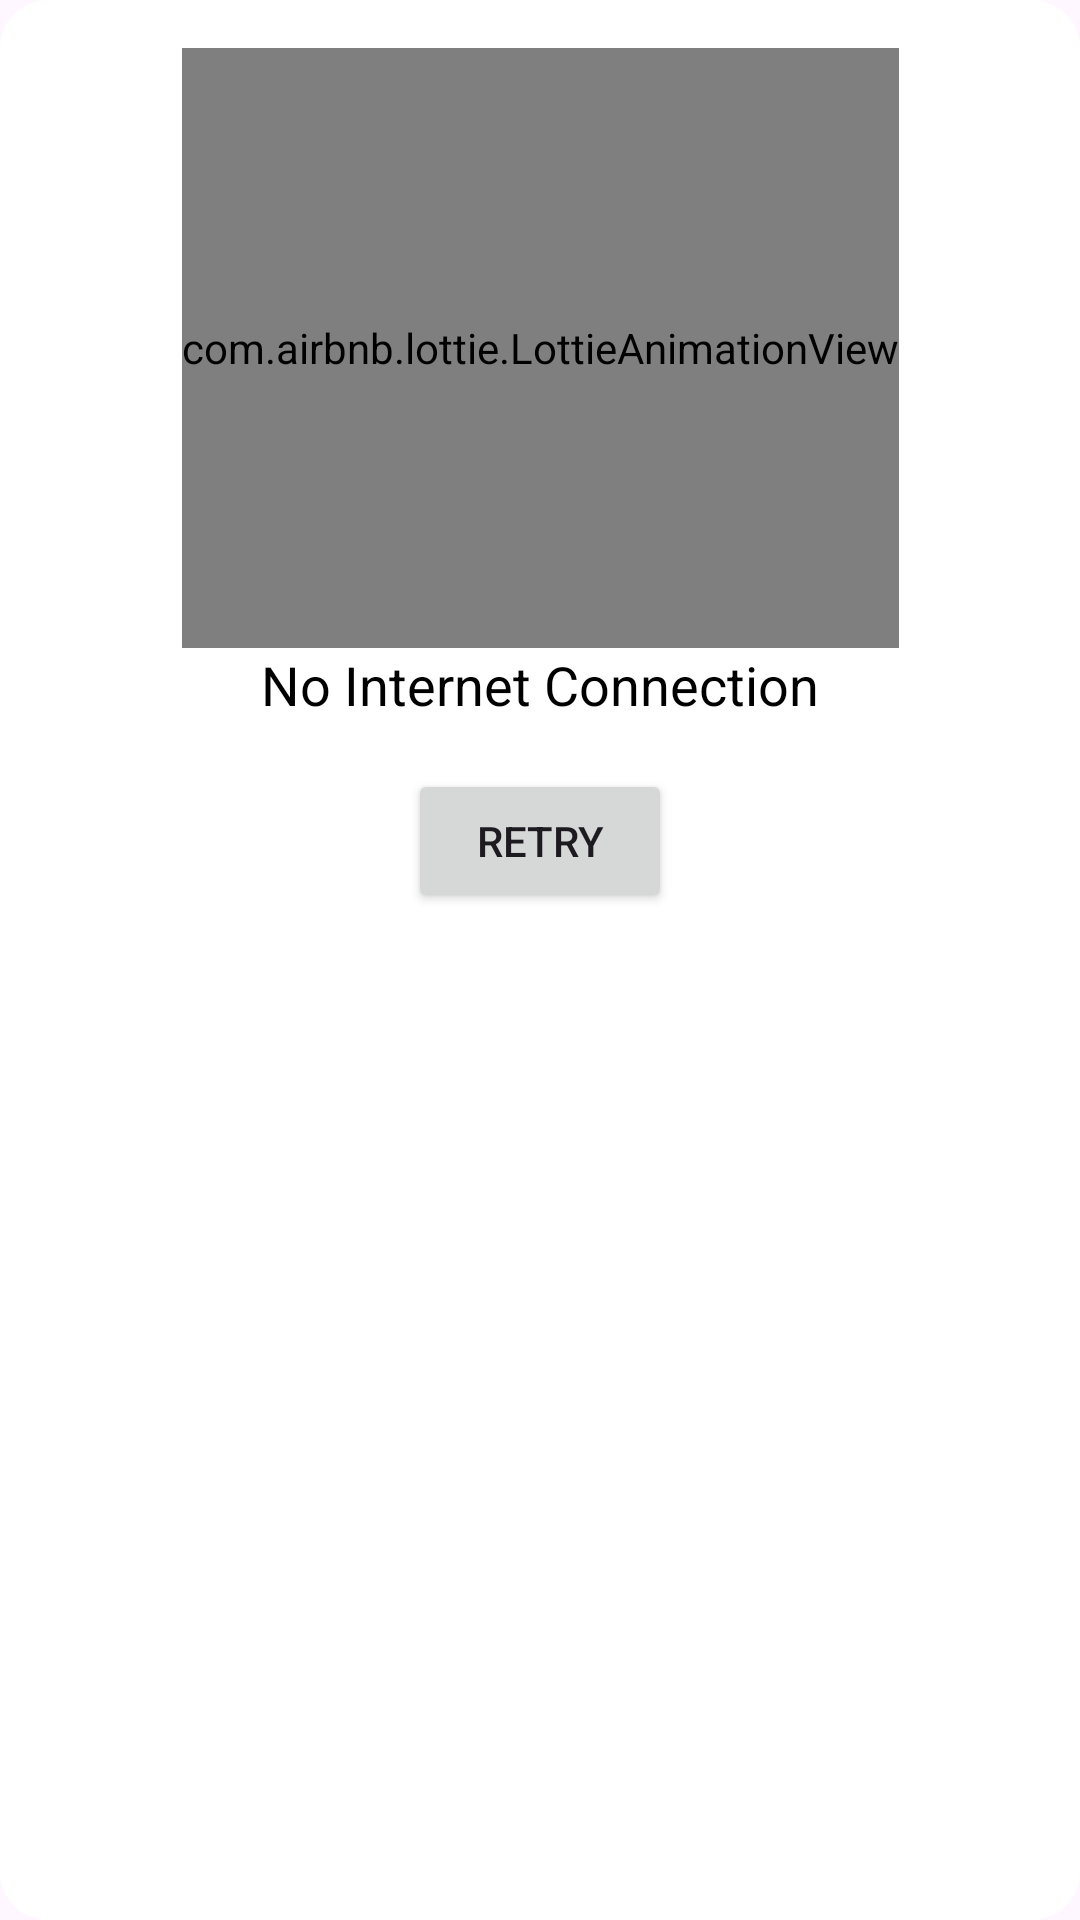

Produce the Android XML layout that renders to this screen, including the resource entries it uses.
<!-- AndroidManifest.xml: application theme Theme.EventApp -->
<!-- res/layout/dialog_no_internet.xml -->
<?xml version="1.0" encoding="utf-8"?>
<androidx.constraintlayout.widget.ConstraintLayout xmlns:android="http://schemas.android.com/apk/res/android"
    xmlns:app="http://schemas.android.com/apk/res-auto"
    android:layout_width="match_parent"
    android:layout_height="wrap_content"
    android:background="@drawable/bg_rounded_dialog"
    android:padding="16dp">

    <com.airbnb.lottie.LottieAnimationView
        android:id="@+id/lottie_no_internet"
        android:layout_width="wrap_content"
        android:layout_height="200dp"
        android:layout_marginBottom="16dp"
        app:layout_constraintBottom_toTopOf="@+id/tv_no_internet"
        app:layout_constraintEnd_toEndOf="parent"
        app:layout_constraintStart_toStartOf="parent"
        app:layout_constraintTop_toTopOf="parent"
        app:lottie_autoPlay="true"
        app:lottie_loop="true"
        app:lottie_rawRes="@raw/wifi" />

    <TextView
        android:id="@+id/tv_no_internet"
        android:layout_width="wrap_content"
        android:layout_height="wrap_content"
        android:text="@string/no_internet_connection"
        android:textColor="@color/black"
        android:textSize="18sp"
        app:layout_constraintEnd_toEndOf="parent"
        app:layout_constraintStart_toStartOf="parent"
        app:layout_constraintTop_toBottomOf="@+id/lottie_no_internet" />

    <Button
        android:id="@+id/btn_retry"
        android:layout_width="wrap_content"
        android:layout_height="wrap_content"
        android:layout_marginTop="16dp"
        android:text="@string/retry"
        app:layout_constraintEnd_toEndOf="parent"
        app:layout_constraintStart_toStartOf="parent"
        app:layout_constraintTop_toBottomOf="@+id/tv_no_internet" />

    <ImageView
        android:id="@+id/btn_close"
        android:layout_width="wrap_content"
        android:layout_height="wrap_content"
        android:layout_margin="8dp"
        android:background="?attr/selectableItemBackgroundBorderless"
        android:clickable="true"
        android:contentDescription="@string/close_button"
        android:focusable="true"
        android:padding="4dp"
        android:src="@drawable/ic_close"
        app:layout_constraintEnd_toEndOf="parent"
        app:layout_constraintTop_toTopOf="parent"
        app:tint="@color/black" />

</androidx.constraintlayout.widget.ConstraintLayout>
<!-- resources referenced by this layout -->
<resources>
  <color name="black">#FF000000</color>
  <!-- drawable bg_rounded_dialog (drawable) -->
  <?xml version="1.0" encoding="utf-8"?>
  <shape xmlns:android="http://schemas.android.com/apk/res/android">
      <solid android:color="@android:color/white" />
      <corners android:radius="16dp"/>
      <padding
          android:left="16dp"
          android:top="16dp"
          android:right="16dp"
          android:bottom="16dp" />
  </shape>
  <string name="close_button">Close Button</string>
  <string name="no_internet_connection">No Internet Connection</string>
  <string name="retry">Retry</string>
  <style name="Theme.EventApp" parent="Base.Theme.EventApp" />
  <style name="Base.Theme.EventApp" parent="Theme.Material3.DayNight.NoActionBar">
          
          
          <item name="android:windowLightStatusBar">true</item>
          <item name="android:statusBarColor">@color/white</item>
      </style>
  <color name="white">#FFFFFFFF</color>
</resources>
